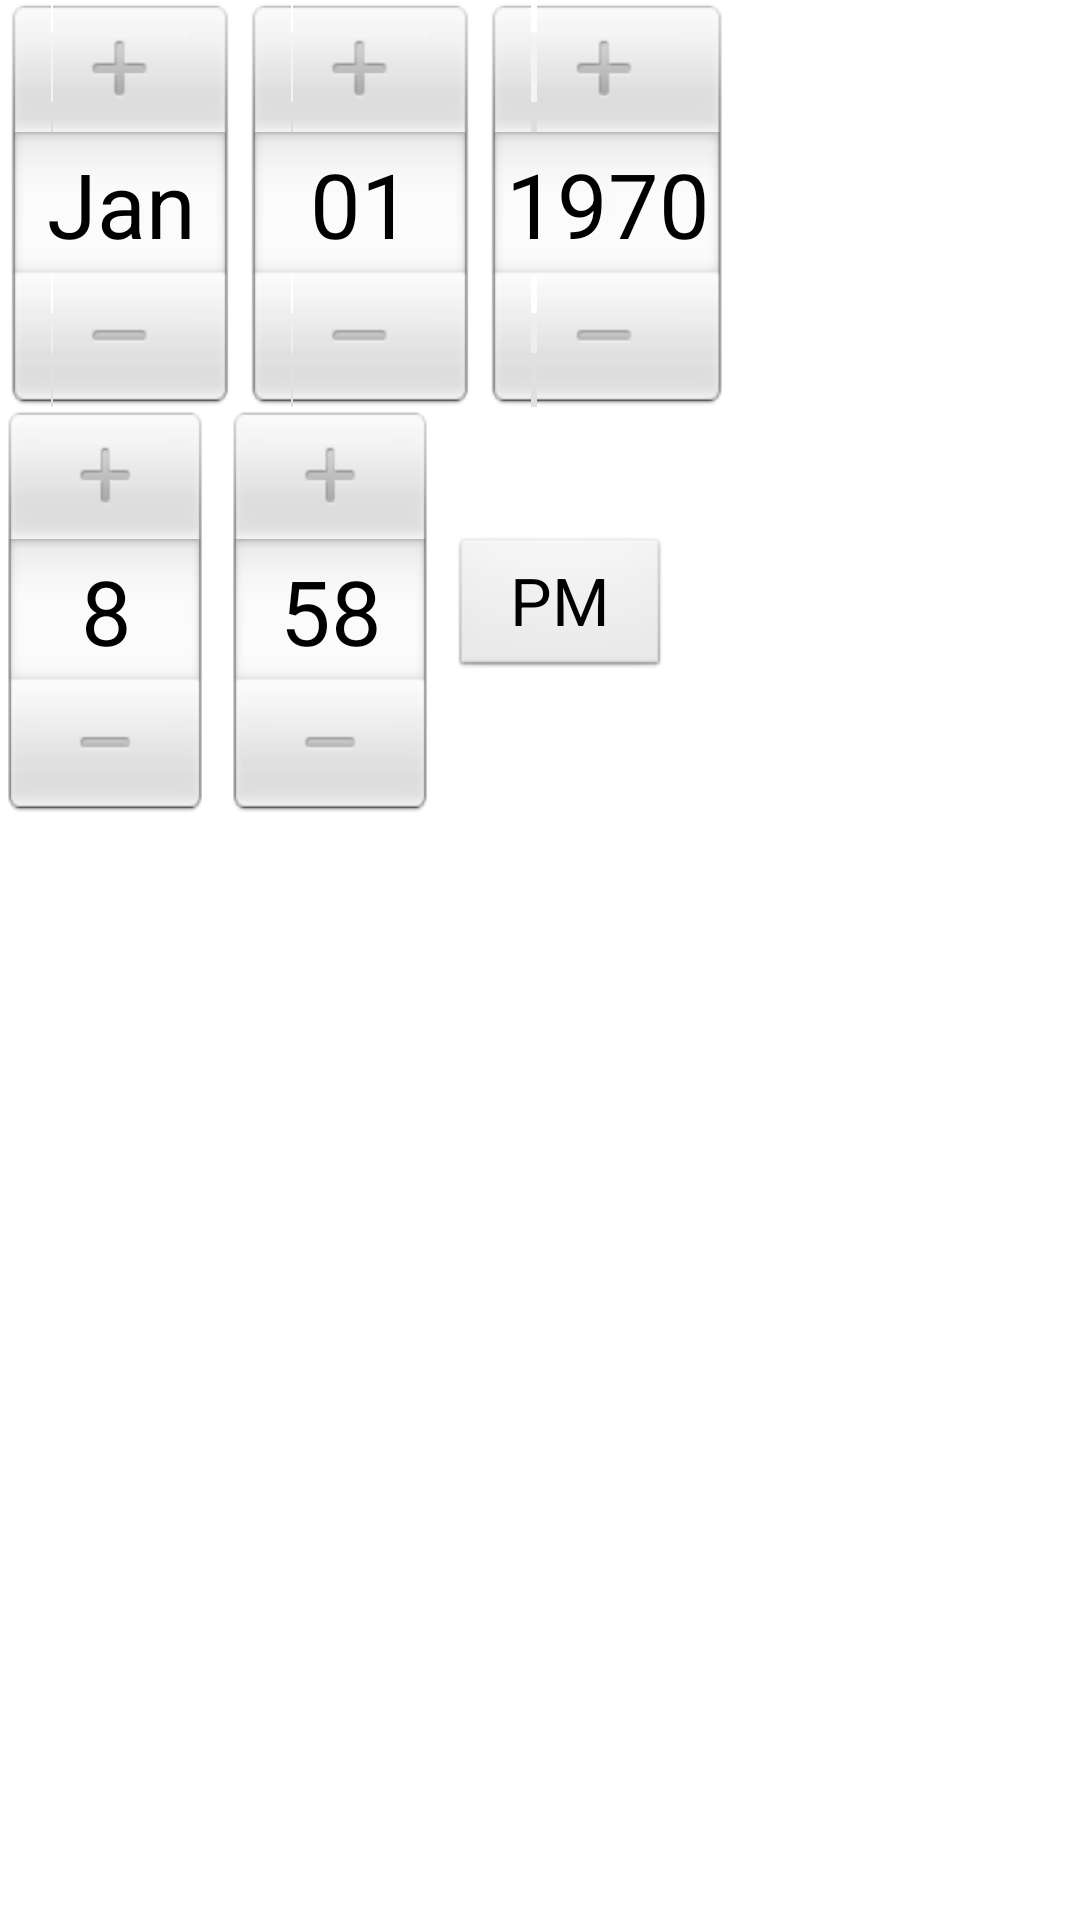

Write the Android layout XML for this screen, with the resource values it uses.
<!-- AndroidManifest.xml: application theme AppTheme -->
<!-- res/layout/date_time_dialog.xml -->
<?xml version="1.0" encoding="utf-8"?>
<LinearLayout xmlns:android="http://schemas.android.com/apk/res/android"
    android:layout_width="match_parent"
    android:layout_height="match_parent"
    android:orientation="vertical" >
    <DatePicker 
        android:id="@+id/datePicker"
        android:layout_width="wrap_content"
        android:layout_height="wrap_content"
        />
	<TimePicker 
	    android:id="@+id/timePicker"
	    android:layout_width="wrap_content"
	    android:layout_height="wrap_content"
	    />
</LinearLayout>
<!-- resources referenced by this layout -->
<resources>
  <style name="AppTheme" parent="AppBaseTheme">
          
      </style>
  <style name="AppBaseTheme" parent="android:Theme.Light">
          
      </style>
</resources>
